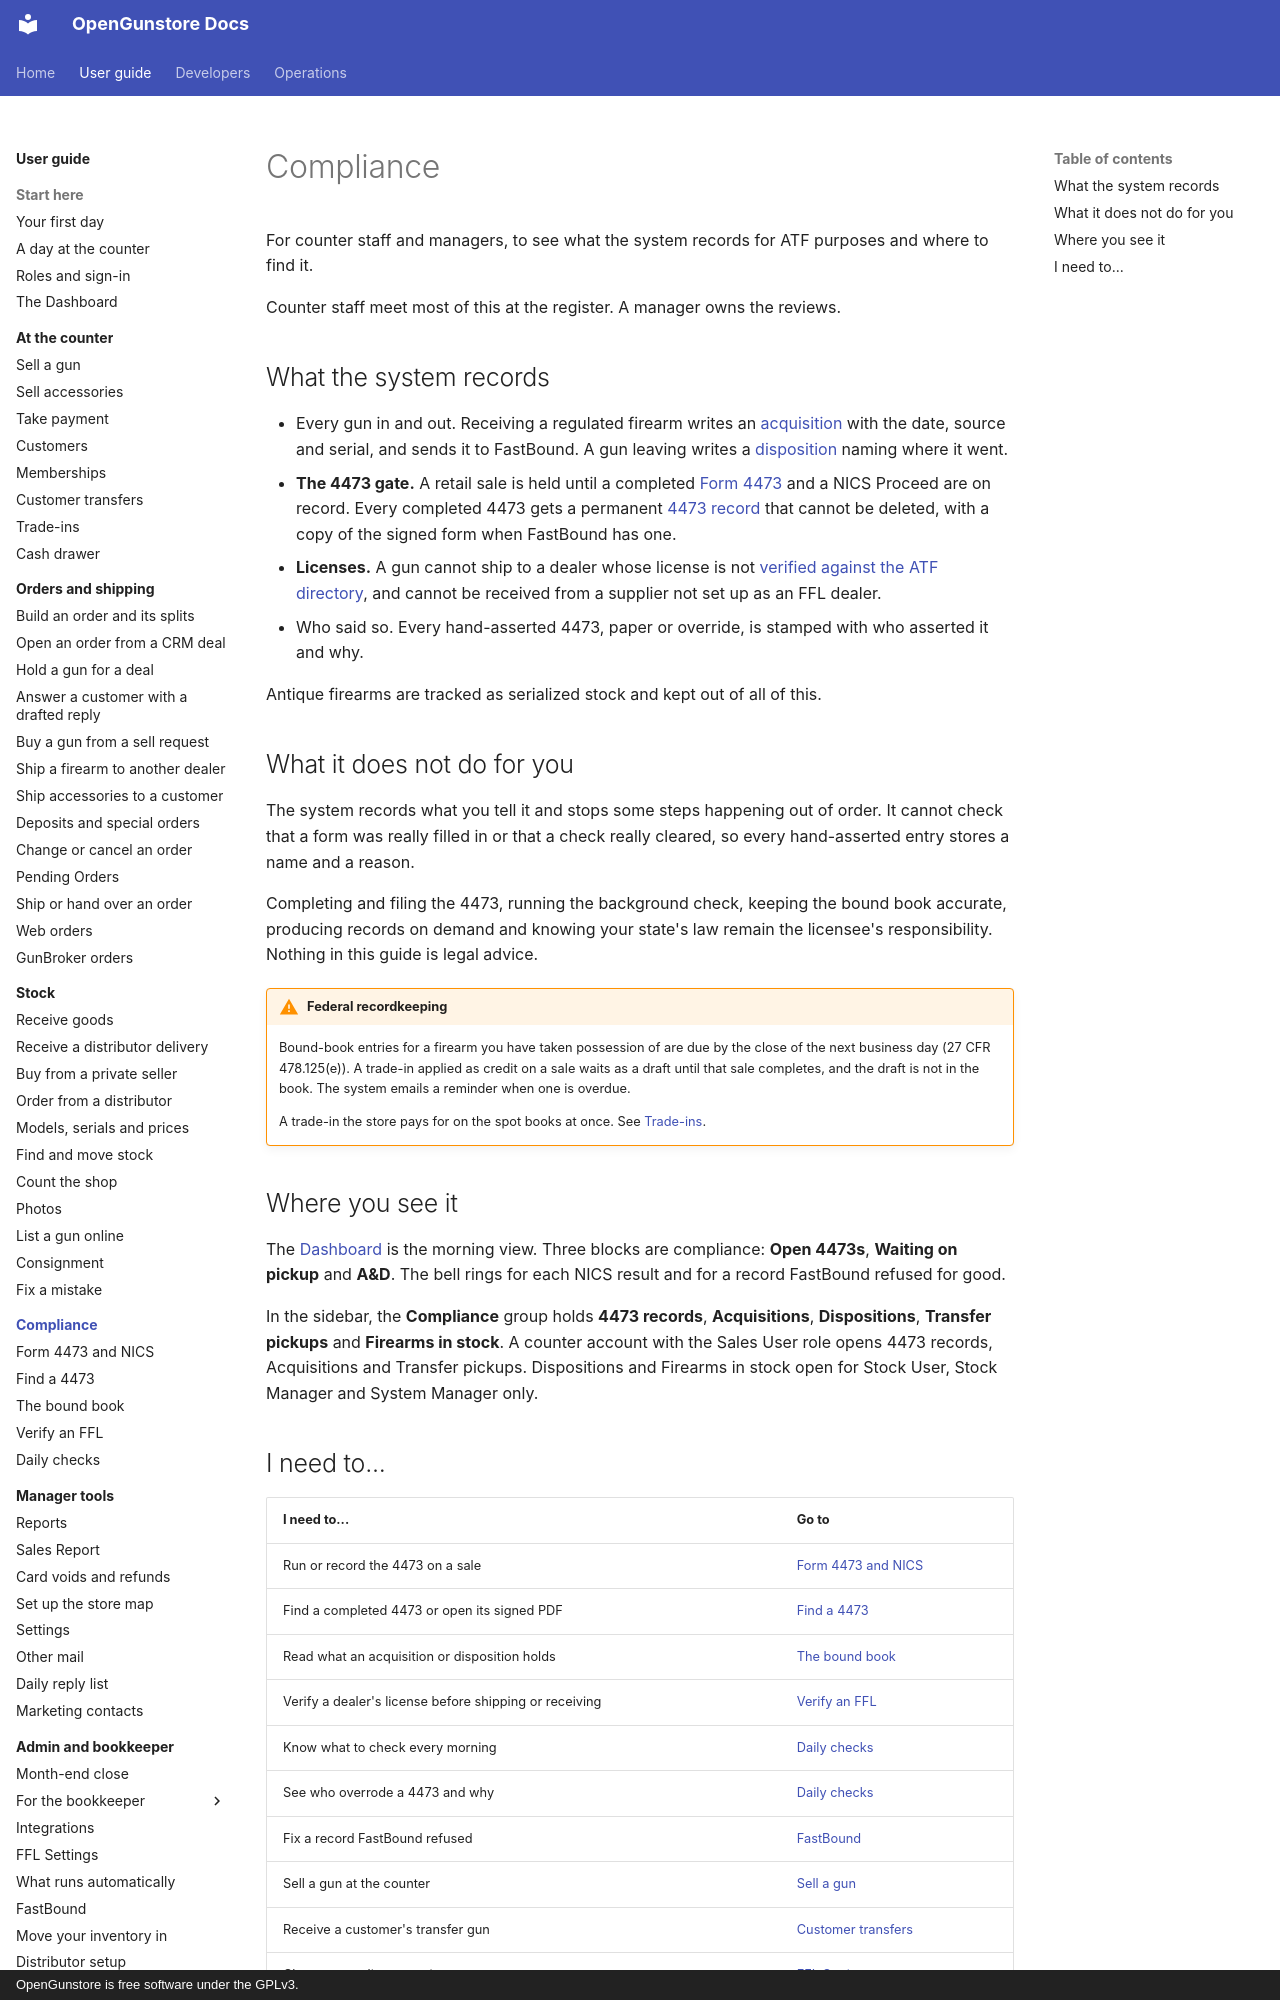

repository: Old-Steel-Arsenal/opengunstore · page: guide/compliance/index.html · generator: mkdocs · copyright: OpenGunstore is free software under the GPLv3.

# Compliance

For counter staff and managers, to see what the system records for ATF purposes and where to find it.

Counter staff meet most of this at the register. A manager owns the reviews.

## What the system records

- Every gun in and out. Receiving a regulated firearm writes an [acquisition](bound-book.md) with the date, source and serial, and sends it to FastBound. A gun leaving writes a [disposition](bound-book.md) naming where it went.
- **The 4473 gate.** A retail sale is held until a completed [Form 4473](4473.md) and a NICS Proceed are on record. Every completed 4473 gets a permanent [4473 record](4473-records.md) that cannot be deleted, with a copy of the signed form when FastBound has one.
- **Licenses.** A gun cannot ship to a dealer whose license is not [verified against the ATF directory](ffl-verification.md), and cannot be received from a supplier not set up as an FFL dealer.
- Who said so. Every hand-asserted 4473, paper or override, is stamped with who asserted it and why.

Antique firearms are tracked as serialized stock and kept out of all of this.

## What it does not do for you

The system records what you tell it and stops some steps happening out of order. It cannot check that a form was really filled in or that a check really cleared, so every hand-asserted entry stores a name and a reason.

Completing and filing the 4473, running the background check, keeping the bound book accurate, producing records on demand and knowing your state's law remain the licensee's responsibility. Nothing in this guide is legal advice.

!!! warning "Federal recordkeeping"
    Bound-book entries for a firearm you have taken possession of are due by the close of the next business day (27 CFR 478.125(e)). A trade-in applied as credit on a sale waits as a draft until that sale completes, and the draft is not in the book. The system emails a reminder when one is overdue.

    A trade-in the store pays for on the spot books at once. See [Trade-ins](../counter/trade-ins.md).

## Where you see it

The [Dashboard](../start/dashboard.md) is the morning view. Three blocks are compliance: **Open 4473s**, **Waiting on pickup** and **A&D**. The bell rings for each NICS result and for a record FastBound refused for good.

In the sidebar, the **Compliance** group holds **4473 records**, **Acquisitions**, **Dispositions**, **Transfer pickups** and **Firearms in stock**. A counter account with the Sales User role opens 4473 records, Acquisitions and Transfer pickups. Dispositions and Firearms in stock open for Stock User, Stock Manager and System Manager only.
